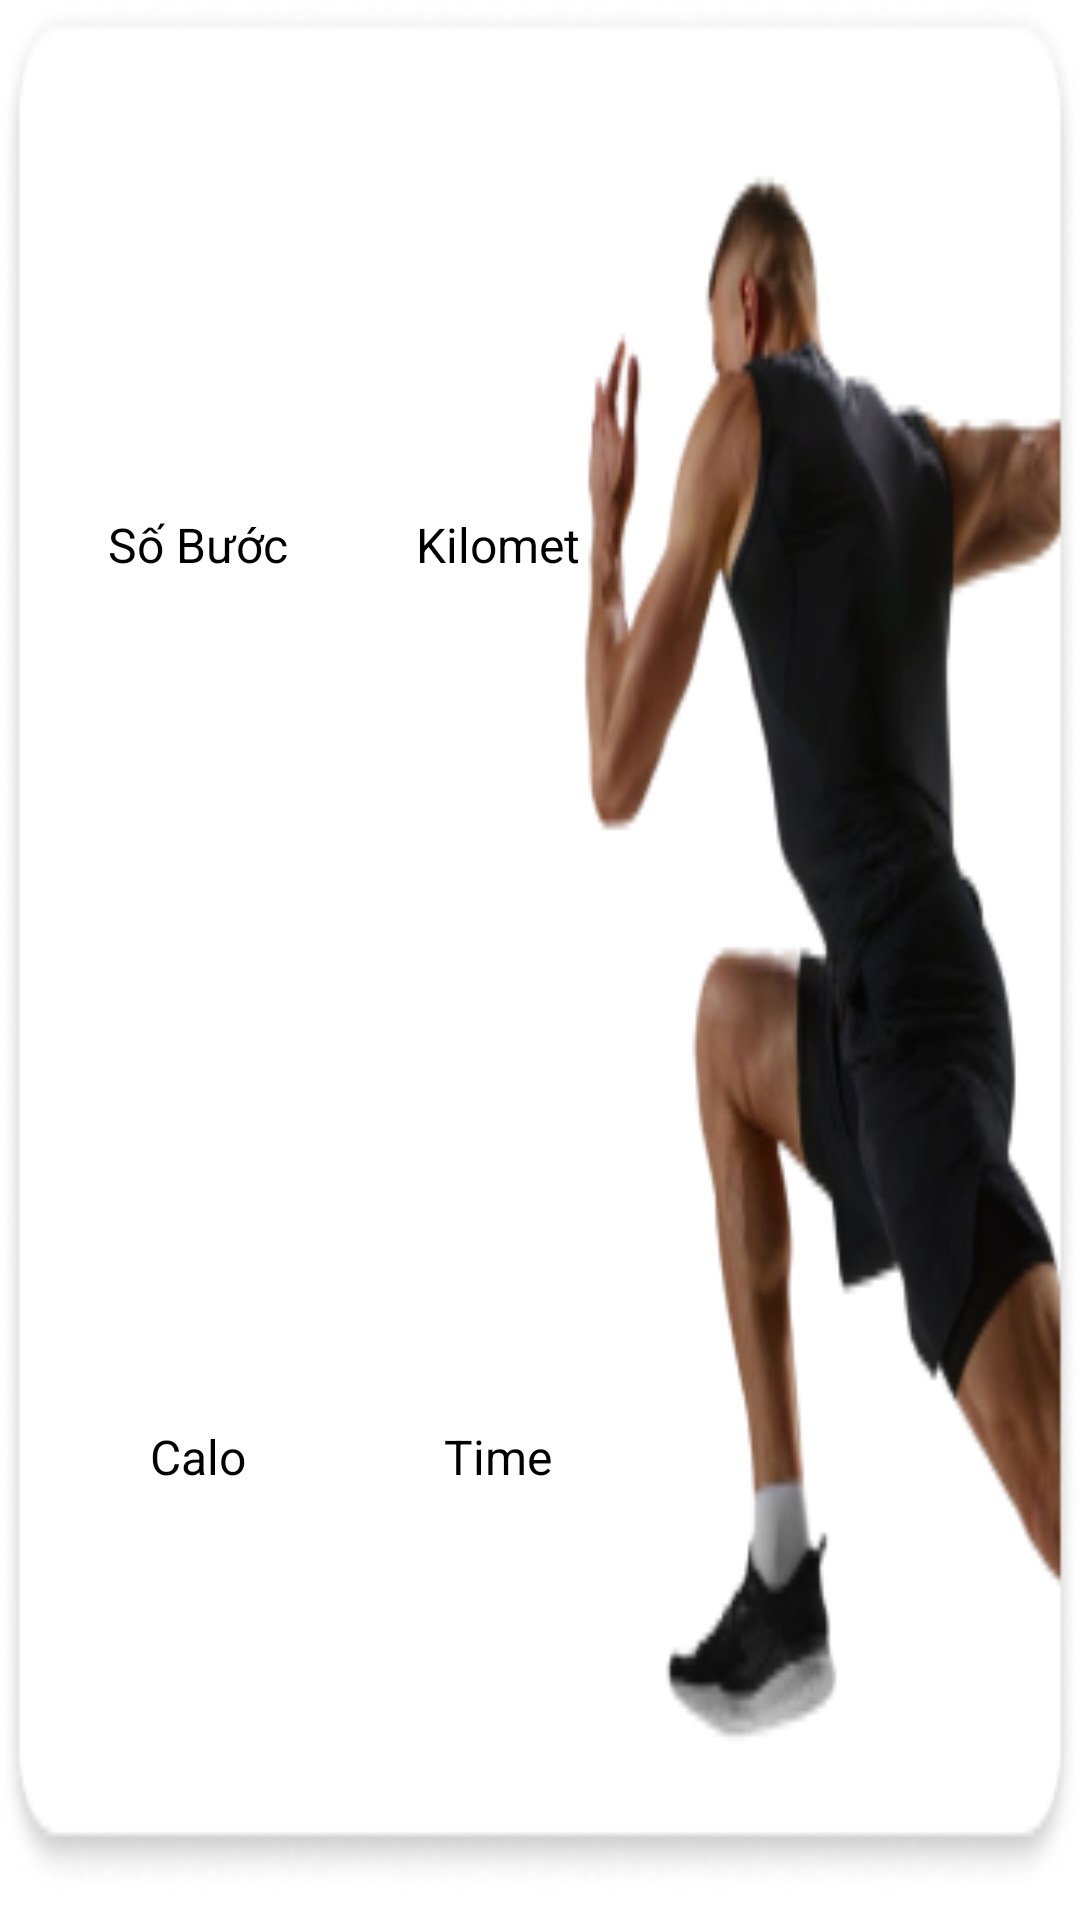

Write the Android layout XML for this screen, with the resource values it uses.
<!-- AndroidManifest.xml: application theme Theme.Asm -->
<!-- res/layout/itemchaybo.xml -->
<?xml version="1.0" encoding="utf-8"?>
<androidx.constraintlayout.widget.ConstraintLayout xmlns:android="http://schemas.android.com/apk/res/android"
    xmlns:tools="http://schemas.android.com/tools"
    android:layout_width="match_parent"
    android:layout_height="290dp"
    android:background="@drawable/chaymanto"
    android:padding="8dp">


    <LinearLayout
        android:id="@+id/left_container"
        android:layout_width="0dp"
        android:layout_height="match_parent"
        android:orientation="vertical"
        android:padding="8dp"
        android:layout_marginEnd="8dp"
        tools:ignore="MissingConstraints">

        
        <LinearLayout
            android:layout_width="match_parent"
            android:layout_height="0dp"
            android:layout_weight="1"
            android:orientation="horizontal">

            

            
            <LinearLayout
                android:layout_width="0dp"
                android:layout_height="match_parent"
                android:layout_weight="1"
                android:gravity="center"

                android:orientation="vertical">

                <TextView
                    android:id="@+id/tx_buocchan"
                    android:layout_width="wrap_content"
                    android:layout_height="wrap_content"
                    android:textColor="@color/black"
                    android:textSize="20sp" />

                <TextView
                    android:layout_width="wrap_content"
                    android:layout_height="wrap_content"
                    android:text="Số Bước"
                    android:textSize="16sp" />
            </LinearLayout>

            <LinearLayout
                android:layout_width="0dp"
                android:layout_height="match_parent"
                android:layout_weight="1"
                android:orientation="vertical"

                android:gravity="center">

                <TextView
                    android:id="@+id/txkilomet"
                    android:layout_width="wrap_content"
                    android:layout_height="wrap_content"
                    android:textColor="@color/black"
                    android:textSize="20sp"/>
                <TextView
                    android:layout_width="wrap_content"
                    android:layout_height="wrap_content"
                    android:textSize="16sp"
                    android:text="Kilomet"/>
            </LinearLayout>
        </LinearLayout>

        
        <LinearLayout
            android:layout_width="200dp"
            android:layout_height="0dp"
            android:layout_weight="1"
            android:orientation="horizontal">

            
            <LinearLayout
                android:layout_width="0dp"
                android:layout_height="match_parent"
                android:layout_weight="1"
                android:orientation="vertical"
                android:gravity="center">

                <TextView
                    android:id="@+id/txcalo"
                    android:layout_width="wrap_content"
                    android:layout_height="wrap_content"
                    android:textColor="@color/black"
                    android:textSize="20sp"/>
                <TextView
                    android:layout_width="wrap_content"
                    android:layout_height="wrap_content"
                    android:textSize="16sp"
                    android:text="Calo"/>
            </LinearLayout>

            
            <LinearLayout
                android:layout_width="0dp"
                android:layout_height="match_parent"
                android:layout_weight="1"
                android:orientation="vertical"
                android:gravity="center"
                >

                <TextView
                    android:id="@+id/txtime"
                    android:layout_width="wrap_content"
                    android:layout_height="wrap_content"
                    android:textColor="@color/black"
                    android:textSize="20sp"
                    tools:ignore="DuplicateIds" />
                <TextView
                    android:layout_width="wrap_content"
                    android:layout_height="wrap_content"
                    android:textSize="16sp"
                    android:text="Time"/>
            </LinearLayout>
        </LinearLayout>
    </LinearLayout>

</androidx.constraintlayout.widget.ConstraintLayout>
<!-- resources referenced by this layout -->
<resources>
  <!-- drawable chaymanto: png bitmap (drawable, 41946 bytes) -->
  <style name="Theme.Asm" parent="Base.Theme.Asm">
      
      <item name="android:navigationBarColor">@android:color/transparent</item>
      <item name="android:statusBarColor">@android:color/transparent</item>
      <item name="android:windowLightStatusBar">?attr/isLightTheme</item>
    </style>
  <!-- not gathered from this repository: default colours our renderer supplied (Android Studio template values) -->
  <color name="black">#FF000000</color>
</resources>
